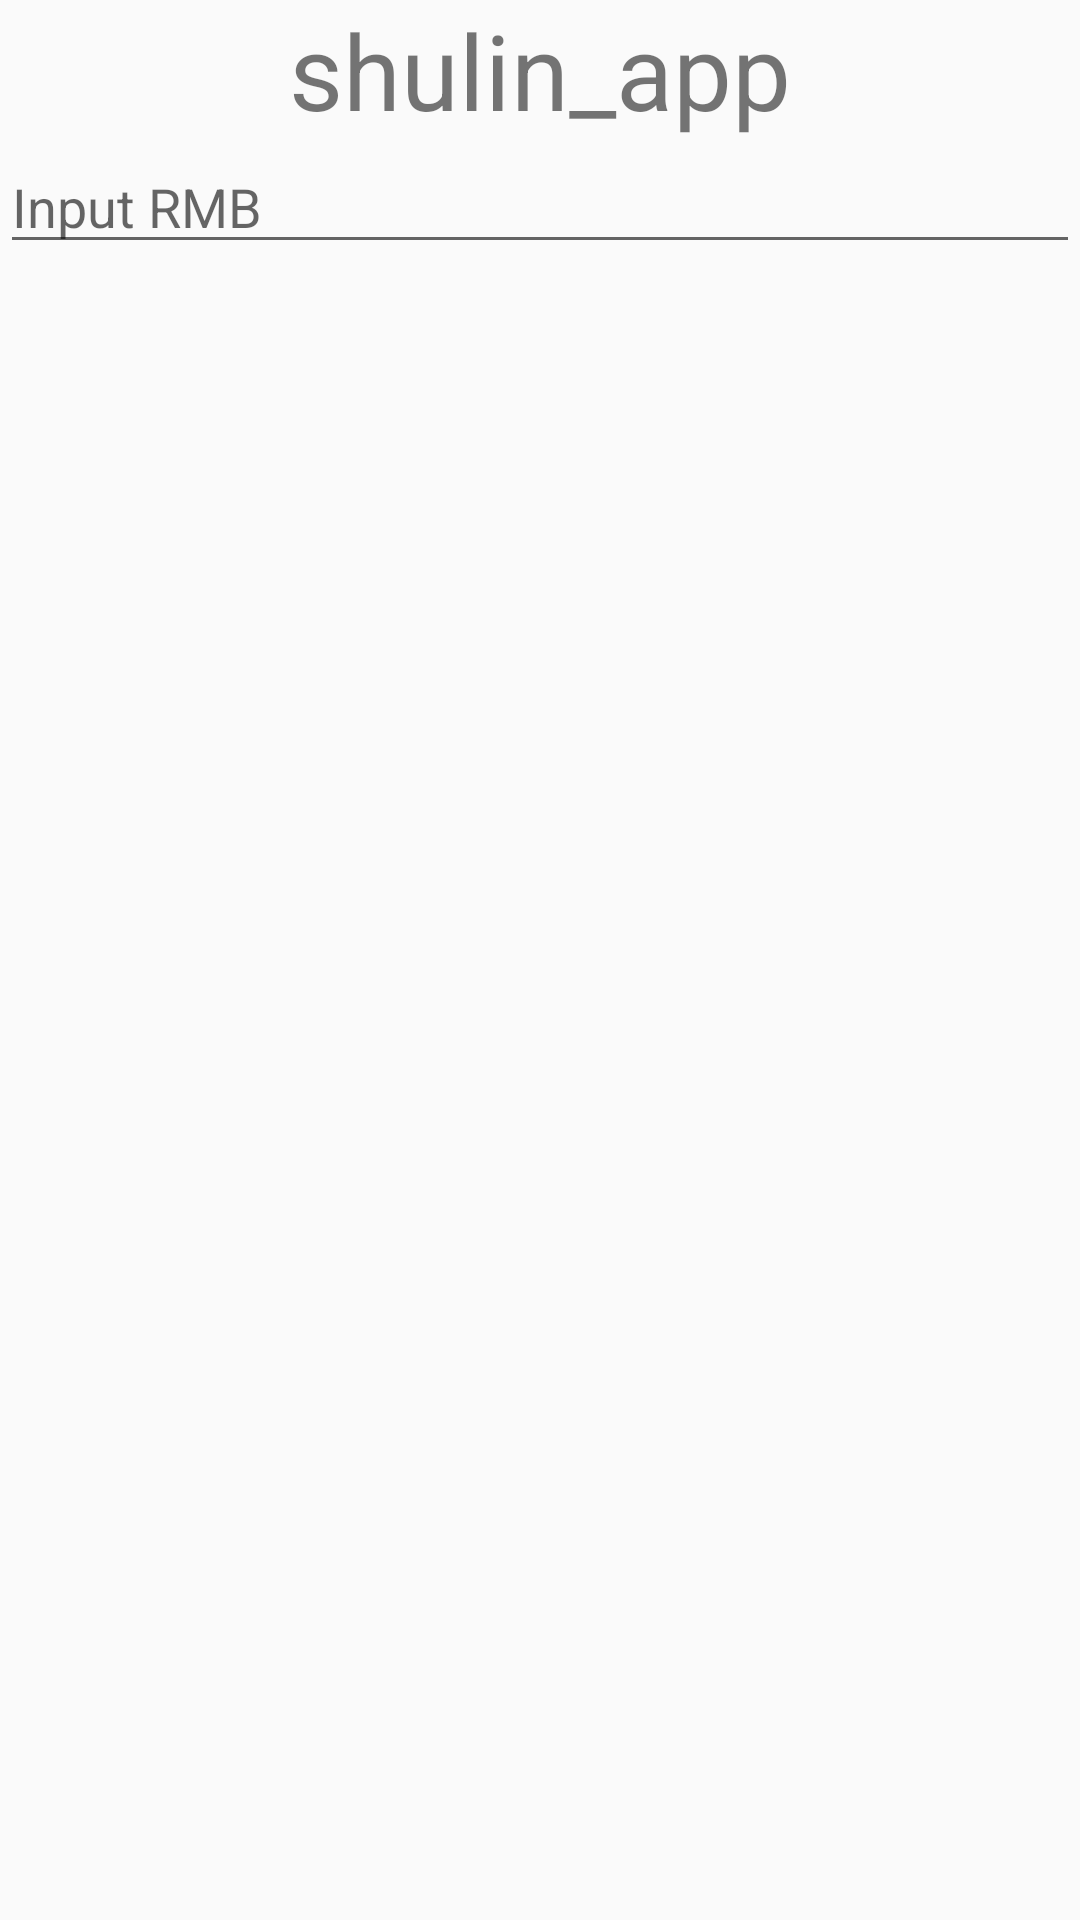

Layout XML and referenced resources for this Android screen:
<!-- AndroidManifest.xml: application theme AppTheme -->
<!-- res/layout/activity_rate_calc.xml -->
<?xml version="1.0" encoding="utf-8"?>
<LinearLayout xmlns:android="http://schemas.android.com/apk/res/android"
    xmlns:app="http://schemas.android.com/apk/res-auto"
    xmlns:tools="http://schemas.android.com/tools"
    android:layout_width="match_parent"
    android:layout_height="match_parent"
    android:orientation="vertical"
    tools:context=".RateCalcActivity">



    <TextView
        android:id="@+id/title2"
        android:textSize="35sp"
        android:gravity="center"
        android:layout_width="match_parent"
        android:layout_height="wrap_content"
        android:text="@string/app_name"
        />
    <EditText
        android:layout_width="match_parent"
        android:layout_height="wrap_content"
        android:hint="@string/rmb_hint_label"
        android:id="@+id/inp2"
        android:inputType="numberDecimal"
        />
    <TextView
        android:layout_width="match_parent"
        android:layout_height="wrap_content"
        android:id="@+id/show2"
        android:textSize="25sp"
        android:gravity="center"
        />
</LinearLayout>
<!-- resources referenced by this layout -->
<resources>
  <string name="app_name">shulin_app</string>
  <string name="rmb_hint_label">Input RMB</string>
  <style name="AppTheme" parent="Base.Theme.AppCompat.Light.DarkActionBar">
          
          <item name="colorPrimary">@android:color/holo_orange_light</item>
          <item name="colorPrimaryDark">@color/colorPrimaryDark</item>
          <item name="colorAccent">@color/colorAccent</item>
          <item name="colorButtonNormal">@android:color/holo_orange_light</item>
          <item name="windowActionBar">true</item>
          <item name="windowNoTitle">false</item>
      </style>
  <color name="colorPrimaryDark">#ff000000</color>
  <color name="colorAccent">#FF4081</color>
</resources>
